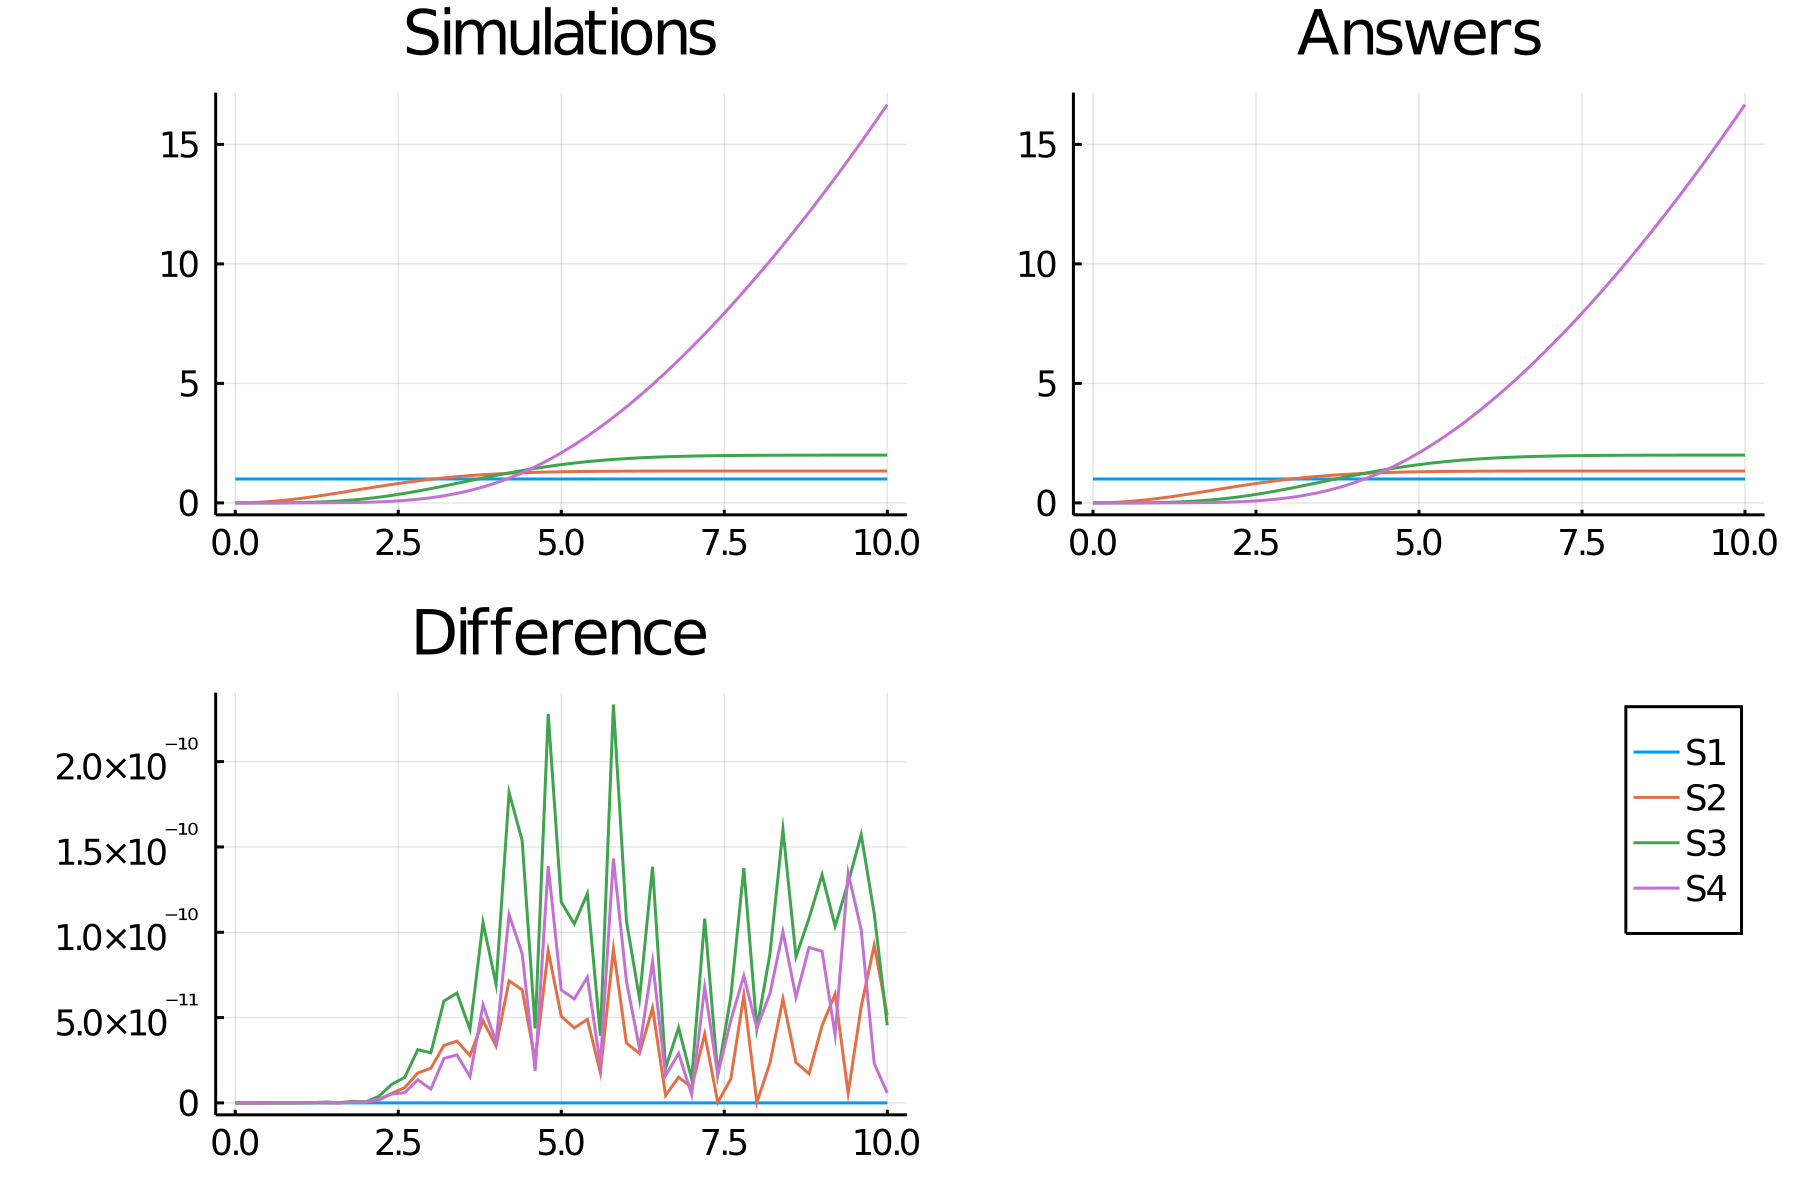

Values plotted in this chart, from the file beside it:
time, S1_, S2_, S3_, S4_
0.0, 1.0, 0.0, 0.0, 0.0
0.2, 1.0, 0.007976, 2.3920151792216235e-5, 3.192012146135103e-8
0.4, 1.0, 0.03162, 0.0003789, 2.027643952520882e-6
0.6, 1.0, 0.07009, 0.001887, 2.281022727603849e-5
0.8, 1.0, 0.122, 0.005826, 0.000126
1.0, 1.0, 0.1857, 0.01381, 0.0004699
1.2, 1.0, 0.259, 0.02761, 0.001366
1.4, 1.0, 0.3396, 0.04903, 0.003336
1.6, 1.0, 0.4252, 0.07967, 0.007168
1.8, 1.0, 0.5132, 0.1208, 0.01395
2.0, 1.0, 0.6016, 0.1733, 0.02509
2.2, 1.0, 0.6882, 0.2375, 0.0423
2.4, 1.0, 0.7714, 0.313, 0.06759
2.6, 1.0, 0.8496, 0.3992, 0.1032
2.8, 1.0, 0.922, 0.4946, 0.1514
3.0, 1.0, 0.9877, 0.5975, 0.2148
3.2, 1.0, 1.046, 0.706, 0.2956
3.4, 1.0, 1.098, 0.8179, 0.3963
3.6, 1.0, 1.142, 0.9308, 0.5187
3.8, 1.0, 1.18, 1.043, 0.6649
4.0, 1.0, 1.212, 1.151, 0.8361
4.2, 1.0, 1.239, 1.256, 1.034
4.4, 1.0, 1.26, 1.354, 1.258
4.6, 1.0, 1.278, 1.444, 1.51
4.8, 1.0, 1.291, 1.527, 1.79
5.0, 1.0, 1.302, 1.602, 2.096
5.2, 1.0, 1.31, 1.668, 2.43
5.4, 1.0, 1.317, 1.726, 2.79
5.6, 1.0, 1.321, 1.775, 3.175
5.8, 1.0, 1.325, 1.818, 3.585
6.0, 1.0, 1.327, 1.854, 4.019
6.2, 1.0, 1.329, 1.884, 4.475
6.4, 1.0, 1.33, 1.909, 4.953
6.6, 1.0, 1.331, 1.929, 5.452
6.8, 1.0, 1.332, 1.945, 5.971
7.0, 1.0, 1.332, 1.958, 6.51
7.2, 1.0, 1.333, 1.968, 7.067
7.4, 1.0, 1.333, 1.976, 7.643
7.6, 1.0, 1.333, 1.982, 8.237
7.8, 1.0, 1.333, 1.987, 8.848
8.0, 1.0, 1.333, 1.99, 9.476
8.2, 1.0, 1.333, 1.993, 10.12
8.4, 1.0, 1.333, 1.995, 10.78
8.6, 1.0, 1.333, 1.996, 11.46
8.8, 1.0, 1.333, 1.997, 12.16
9.0, 1.0, 1.333, 1.998, 12.87
9.2, 1.0, 1.333, 1.999, 13.6
9.4, 1.0, 1.333, 1.999, 14.34
9.6, 1.0, 1.333, 1.999, 15.1
9.8, 1.0, 1.333, 2, 15.88
10.0, 1.0, 1.333, 2, 16.67
